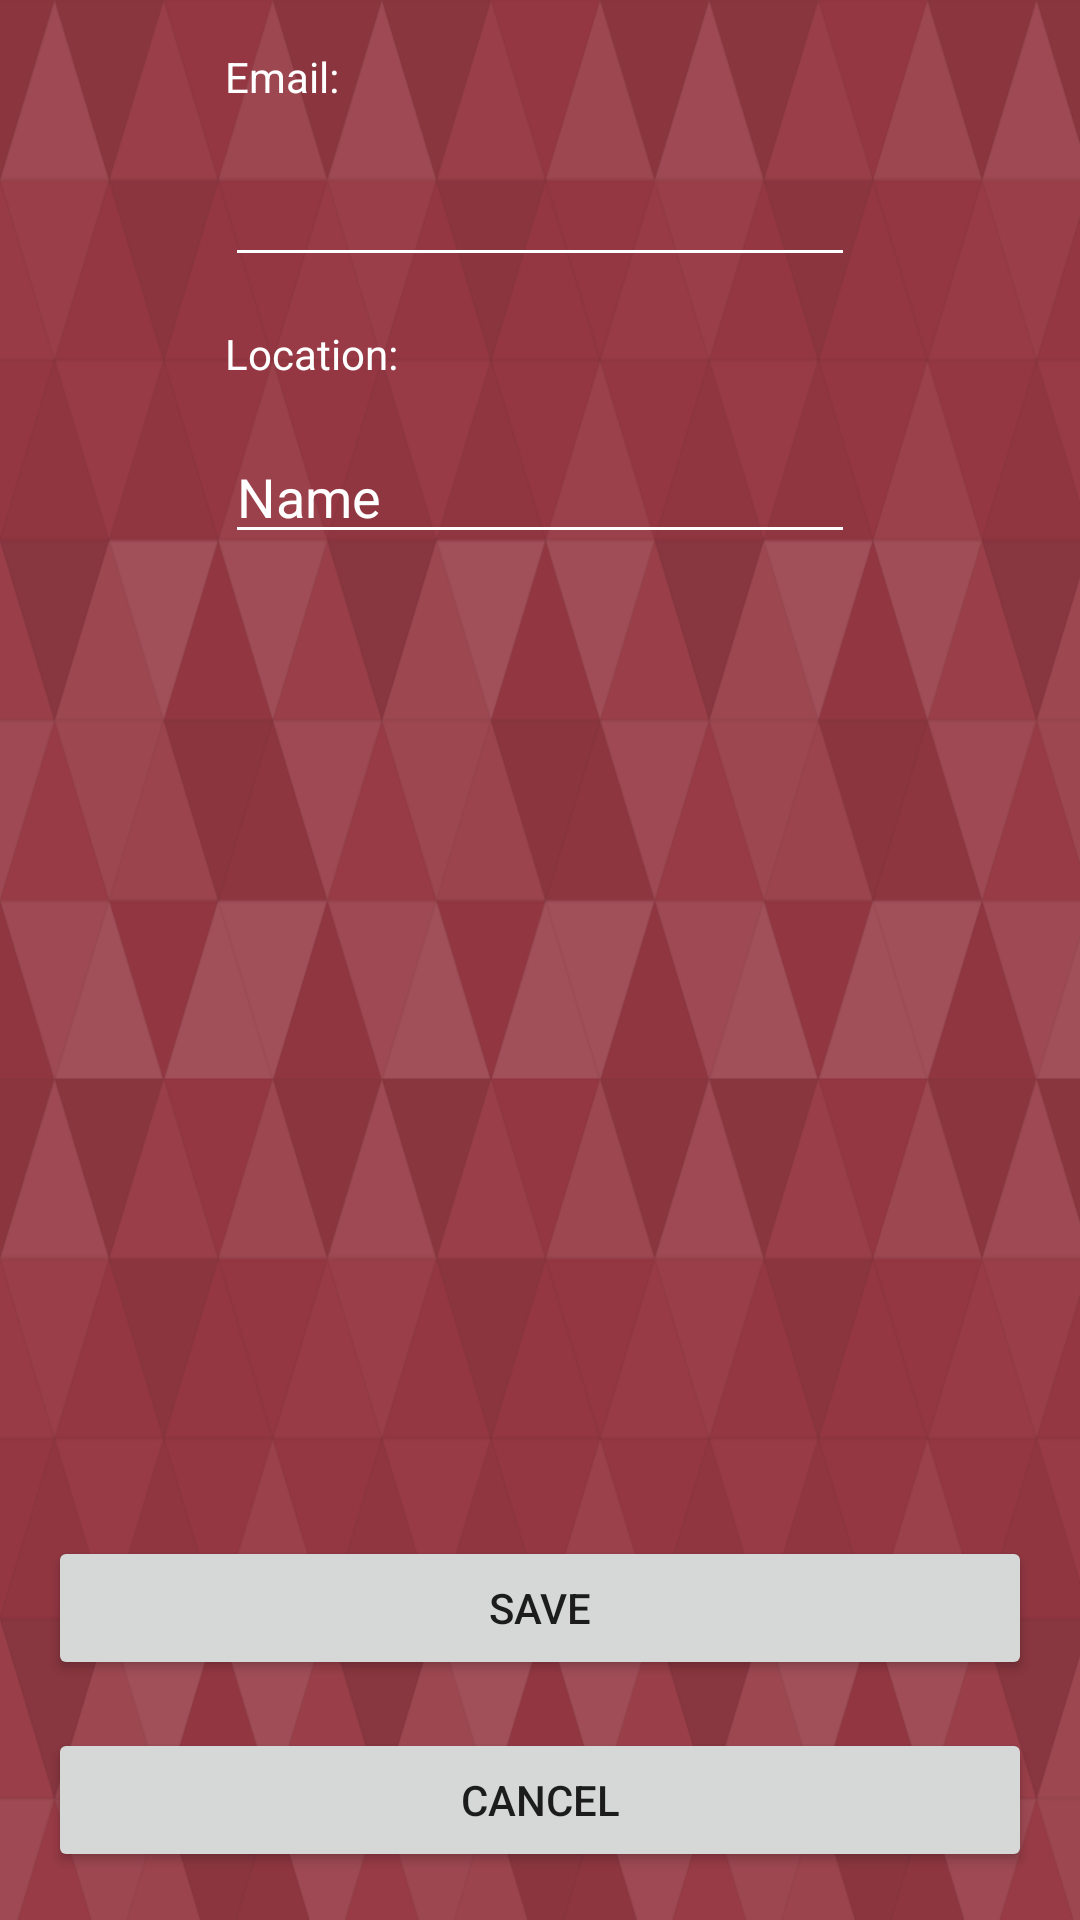

Write the Android layout XML for this screen, with the resource values it uses.
<!-- AndroidManifest.xml: application theme Theme.AppCompat.Light.NoActionBar -->
<!-- res/layout/activity_edit_user.xml -->
<?xml version="1.0" encoding="utf-8"?>
<android.support.constraint.ConstraintLayout xmlns:android="http://schemas.android.com/apk/res/android"
    xmlns:app="http://schemas.android.com/apk/res-auto"
    xmlns:tools="http://schemas.android.com/tools"
    android:layout_width="match_parent"
    android:layout_height="match_parent"
    android:background="@drawable/background"
    tools:context=".views.EditUserActivity">

    <TextView
        android:id="@+id/email_input_label"
        android:layout_width="wrap_content"
        android:layout_height="wrap_content"
        android:layout_marginTop="16dp"
        android:labelFor="@+id/email_input"
        android:textColor="#ffff"
        android:backgroundTint="#ffff"
        android:text="@string/email_input_label"
        app:layout_constraintStart_toStartOf="@+id/email_input"
        app:layout_constraintTop_toTopOf="parent" />

    <EditText
        android:id="@+id/email_input"
        android:layout_width="wrap_content"
        android:layout_height="wrap_content"
        android:layout_marginStart="16dp"
        android:layout_marginTop="16dp"
        android:layout_marginEnd="16dp"
        android:ems="10"
        android:textColor="#ffff"
        android:backgroundTint="#ffff"
        android:inputType="textEmailAddress"
        android:selectAllOnFocus="true"
        app:layout_constraintEnd_toEndOf="parent"
        app:layout_constraintStart_toStartOf="parent"
        app:layout_constraintTop_toBottomOf="@+id/email_input_label" />

    <TextView
        android:id="@+id/location_label"
        android:layout_width="wrap_content"
        android:layout_height="wrap_content"
        android:layout_marginTop="16dp"
        android:labelFor="@+id/location_input"
        android:textColor="#ffff"
        android:backgroundTint="#ffff"
        android:text="@string/location_label"
        app:layout_constraintStart_toStartOf="@+id/location_input"
        app:layout_constraintTop_toBottomOf="@+id/email_input" />

    <EditText
        android:id="@+id/location_input"
        android:layout_width="wrap_content"
        android:layout_height="wrap_content"
        android:layout_marginTop="16dp"
        android:ems="10"
        android:inputType="textPersonName"
        android:text="Name"
        android:textColor="#ffff"
        android:backgroundTint="#ffff"
        app:layout_constraintEnd_toEndOf="@+id/email_input"
        app:layout_constraintStart_toStartOf="@+id/email_input"
        app:layout_constraintTop_toBottomOf="@+id/location_label" />

    <Button
        android:id="@+id/save"
        android:layout_width="0dp"
        android:layout_height="wrap_content"
        android:layout_marginStart="16dp"
        android:layout_marginEnd="16dp"
        android:layout_marginBottom="16dp"
        android:text="@string/save_label"
        app:layout_constraintBottom_toTopOf="@+id/cancel"
        app:layout_constraintEnd_toEndOf="parent"
        app:layout_constraintStart_toStartOf="parent" />

    <Button
        android:id="@+id/cancel"
        android:layout_width="0dp"
        android:layout_height="wrap_content"
        android:layout_marginStart="16dp"
        android:layout_marginEnd="16dp"
        android:layout_marginBottom="16dp"
        android:text="@string/cancel_label"
        app:layout_constraintBottom_toBottomOf="parent"
        app:layout_constraintEnd_toEndOf="parent"
        app:layout_constraintStart_toStartOf="parent" />

</android.support.constraint.ConstraintLayout>
<!-- resources referenced by this layout -->
<resources>
  <!-- drawable background: png bitmap (drawable, 74868 bytes) -->
  <string name="cancel_label">Cancel</string>
  <string name="email_input_label">Email:</string>
  <string name="location_label">Location:</string>
  <string name="save_label">Save</string>
</resources>
